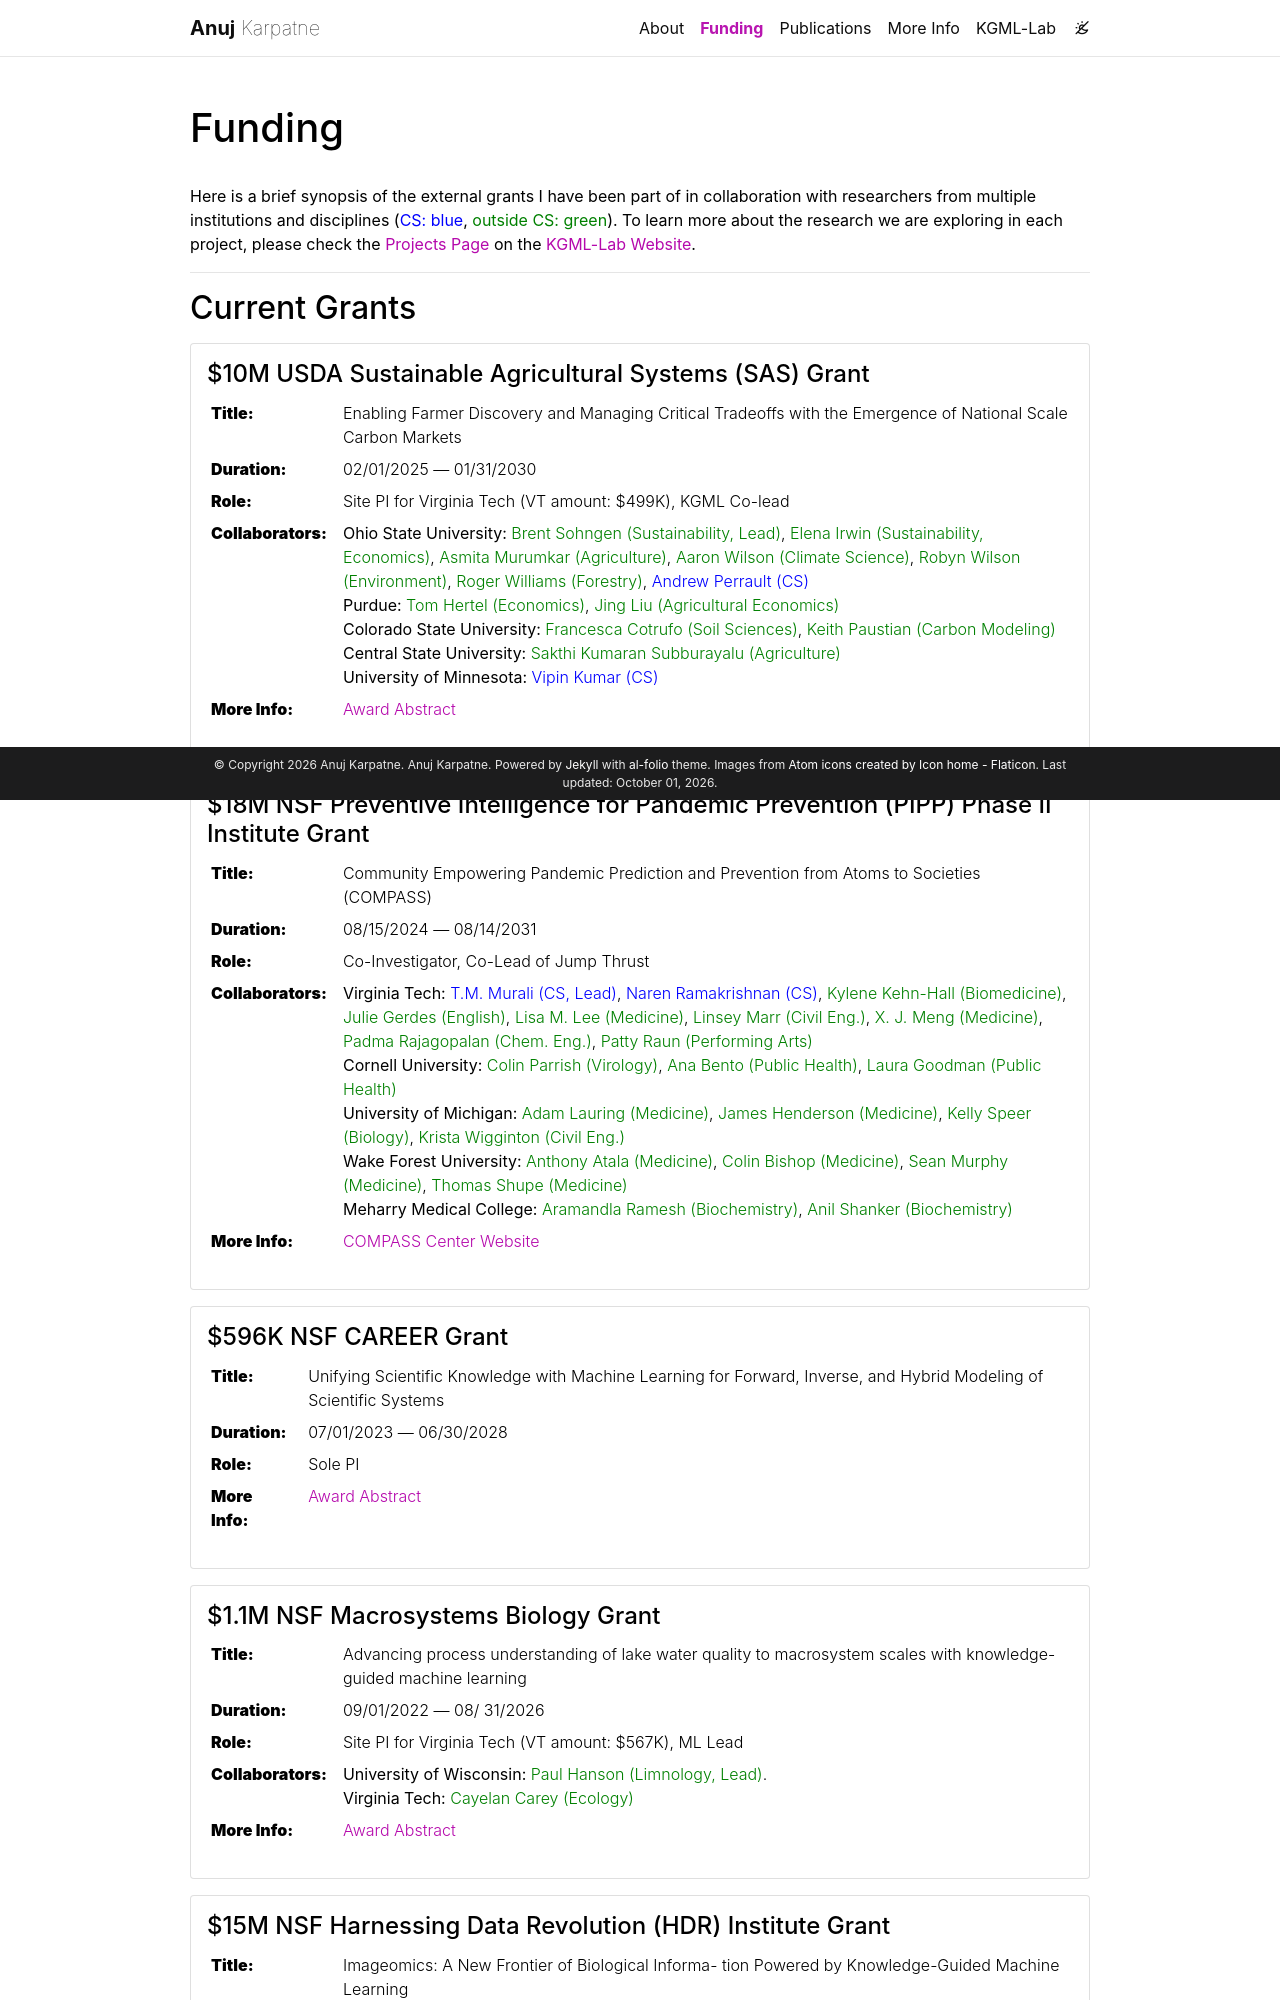

repository: anujkarpatne/anujkarpatne.github.io · page: funding/index.html · generator: jekyll

---
layout: page
permalink: /funding/
title: Funding
description:
nav: true
nav_order: 2
---

Here is a brief synopsis of the external grants I have been part of in collaboration with researchers from multiple institutions and disciplines (<span style="color:blue">CS: blue</span>, <span style="color:green;">outside CS: green</span>). To learn more about the research we are exploring in each project, please check the [Projects Page](https://kgml-lab.github.io/projects/) on the [KGML-Lab Website](https://kgml-lab.github.io/).


---
